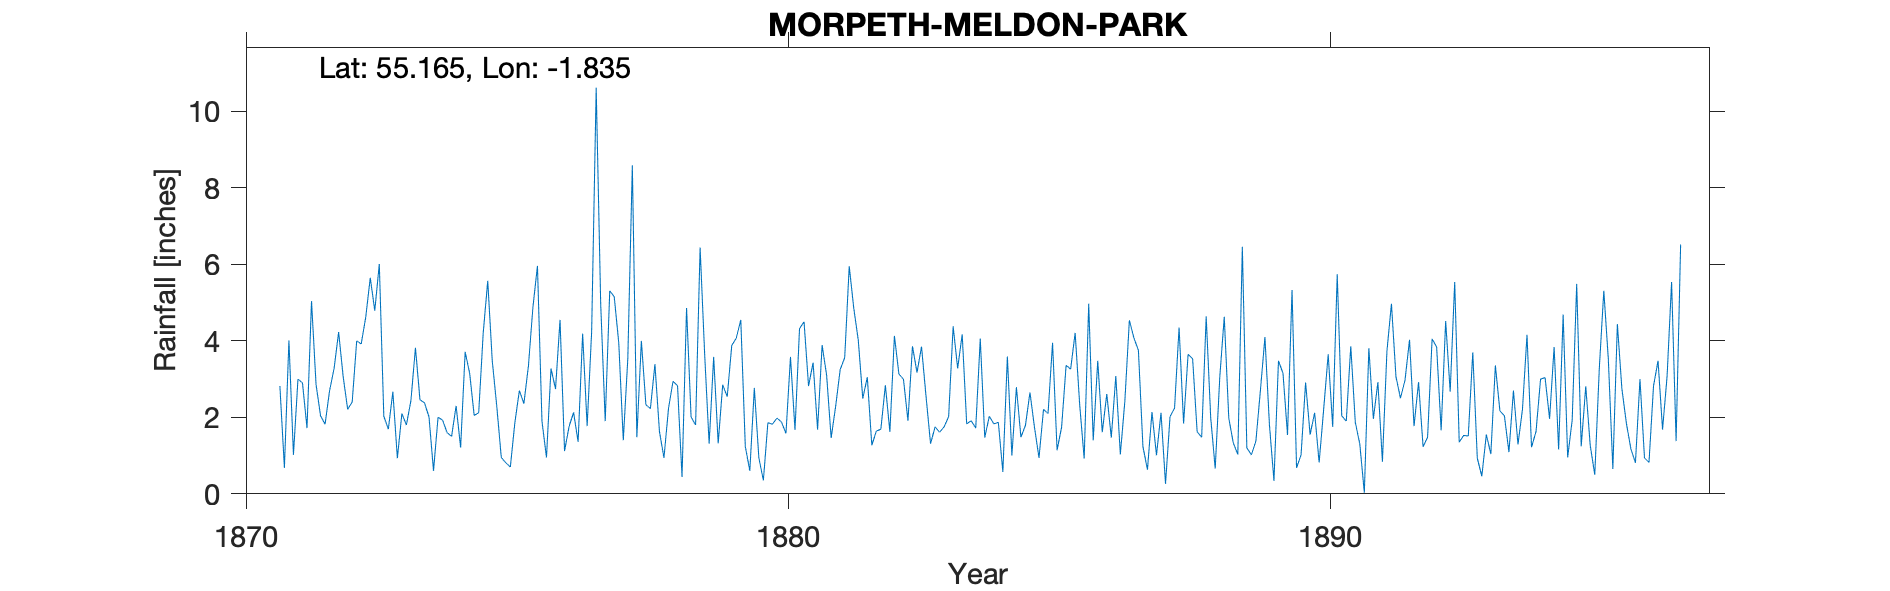

Source data for this figure (header and first rows):
MORPETH MELDON PARK, , , , , , , , , , , , , , , , , , , , , , , 
Grid ref, NZ105854, Long, -1.835, Lat, 55.17, Elevation, 350, ft, , , , , , , , , , , , , , , 
Station no, RR1884, , , , , , , , , , , , , , , , , , , , , , 
, 1870, 1871, 1872, 1873, 1874, 1875, 1876, 1877, 1878, 1879, 1880, 1881, 1882, 1883, 1884, 1885, 1886, 1887, 1888, 1889, 1890, 1891, 1892
January, , , 2.7, 2.03, 2, 3.48, 0.95, 4.96, 3.39, 1.31, 0.35, 1.68, 1.27, 2.55, 4.06, 1.74, 4.97, 1.24, 1.62, 1.02, 2.91, 1.3, 1.77
February, , 2.82, 3.28, 1.69, 1.93, 2.29, 3.28, 1.9, 1.63, 3.58, 1.86, 3.89, 1.64, 1.31, 1.47, 0.94, 1.4, 0.63, 1.48, 1.38, 1.55, 0.03, 2.92
March, , 0.68, 4.23, 2.67, 1.6, 0.95, 2.74, 5.31, 0.94, 1.32, 1.82, 3.1, 1.69, 1.75, 2.03, 2.21, 3.48, 2.14, 4.64, 2.7, 2.12, 3.81, 1.23
April, , 4.01, 3.07, 0.93, 1.5, 0.81, 4.55, 5.15, 2.23, 2.85, 1.98, 1.46, 2.84, 1.61, 1.83, 2.1, 1.61, 1.01, 1.99, 4.1, 0.82, 1.96, 1.48
May, , 1.02, 2.21, 2.1, 2.3, 0.7, 1.12, 3.94, 2.94, 2.54, 1.88, 2.29, 1.62, 1.75, 1.87, 3.95, 2.61, 2.12, 0.66, 1.8, 2.21, 2.92, 4.05
June, , 3, 2.4, 1.8, 1.21, 1.86, 1.76, 1.4, 2.83, 3.88, 1.58, 3.25, 4.13, 2.02, 0.57, 1.14, 1.47, 0.26, 3.04, 0.34, 3.65, 0.84, 3.84
July, , 2.9, 4, 2.44, 3.71, 2.7, 2.13, 3.54, 0.44, 4.07, 3.58, 3.56, 3.13, 4.38, 3.59, 1.74, 3.08, 2.02, 4.63, 3.48, 1.75, 3.73, 1.66
August, , 1.72, 3.92, 3.82, 3.15, 2.36, 1.36, 8.59, 4.86, 4.55, 1.67, 5.95, 3, 3.28, 1, 3.36, 1.03, 2.24, 1.98, 3.15, 5.74, 4.97, 4.52
September, , 5.04, 4.62, 2.46, 2.05, 3.34, 4.19, 1.48, 2.01, 1.24, 4.32, 4.86, 1.91, 4.17, 2.79, 3.26, 2.42, 4.35, 1.33, 1.54, 2.04, 3.06, 2.67
October, , 2.86, 5.65, 2.38, 2.12, 4.88, 1.77, 4, 1.8, 0.6, 4.5, 4.02, 3.86, 1.83, 1.48, 4.21, 4.54, 1.84, 1.03, 5.33, 1.9, 2.5, 5.54
November, , 2.04, 4.79, 2.01, 4.21, 5.96, 4.26, 2.33, 6.44, 2.77, 2.82, 2.49, 3.17, 1.91, 1.79, 2.34, 4.08, 3.65, 6.46, 0.68, 3.86, 2.97, 1.35
December, , 1.82, 6.01, 0.6, 5.57, 1.9, 10.62, 2.23, 3.67, 0.94, 3.43, 3.05, 3.85, 1.72, 2.65, 0.92, 3.75, 3.53, 1.2, 1.02, 1.87, 4.03, 1.53
Total, 27.25, , 46.88, 24.93, 31.35, 31.23, 38.73, 44.83, 33.18, 29.65, 29.79, 39.6, 32.11, 28.28, 25.13, 27.91, 34.44, 25.03, 30.06, 26.54, 30.42, 32.12, 32.56
1870 total estimated therefore removed, , , , , , , , , , , , , , , , , , , , , , , 
Jan 1871 estimated - removed along with …, , , , , , , , , , , , , , , , , , , , , , , 
Jan 1873 = 2.03, , , , , , , , , , , , , , , , , , , , , , , 
